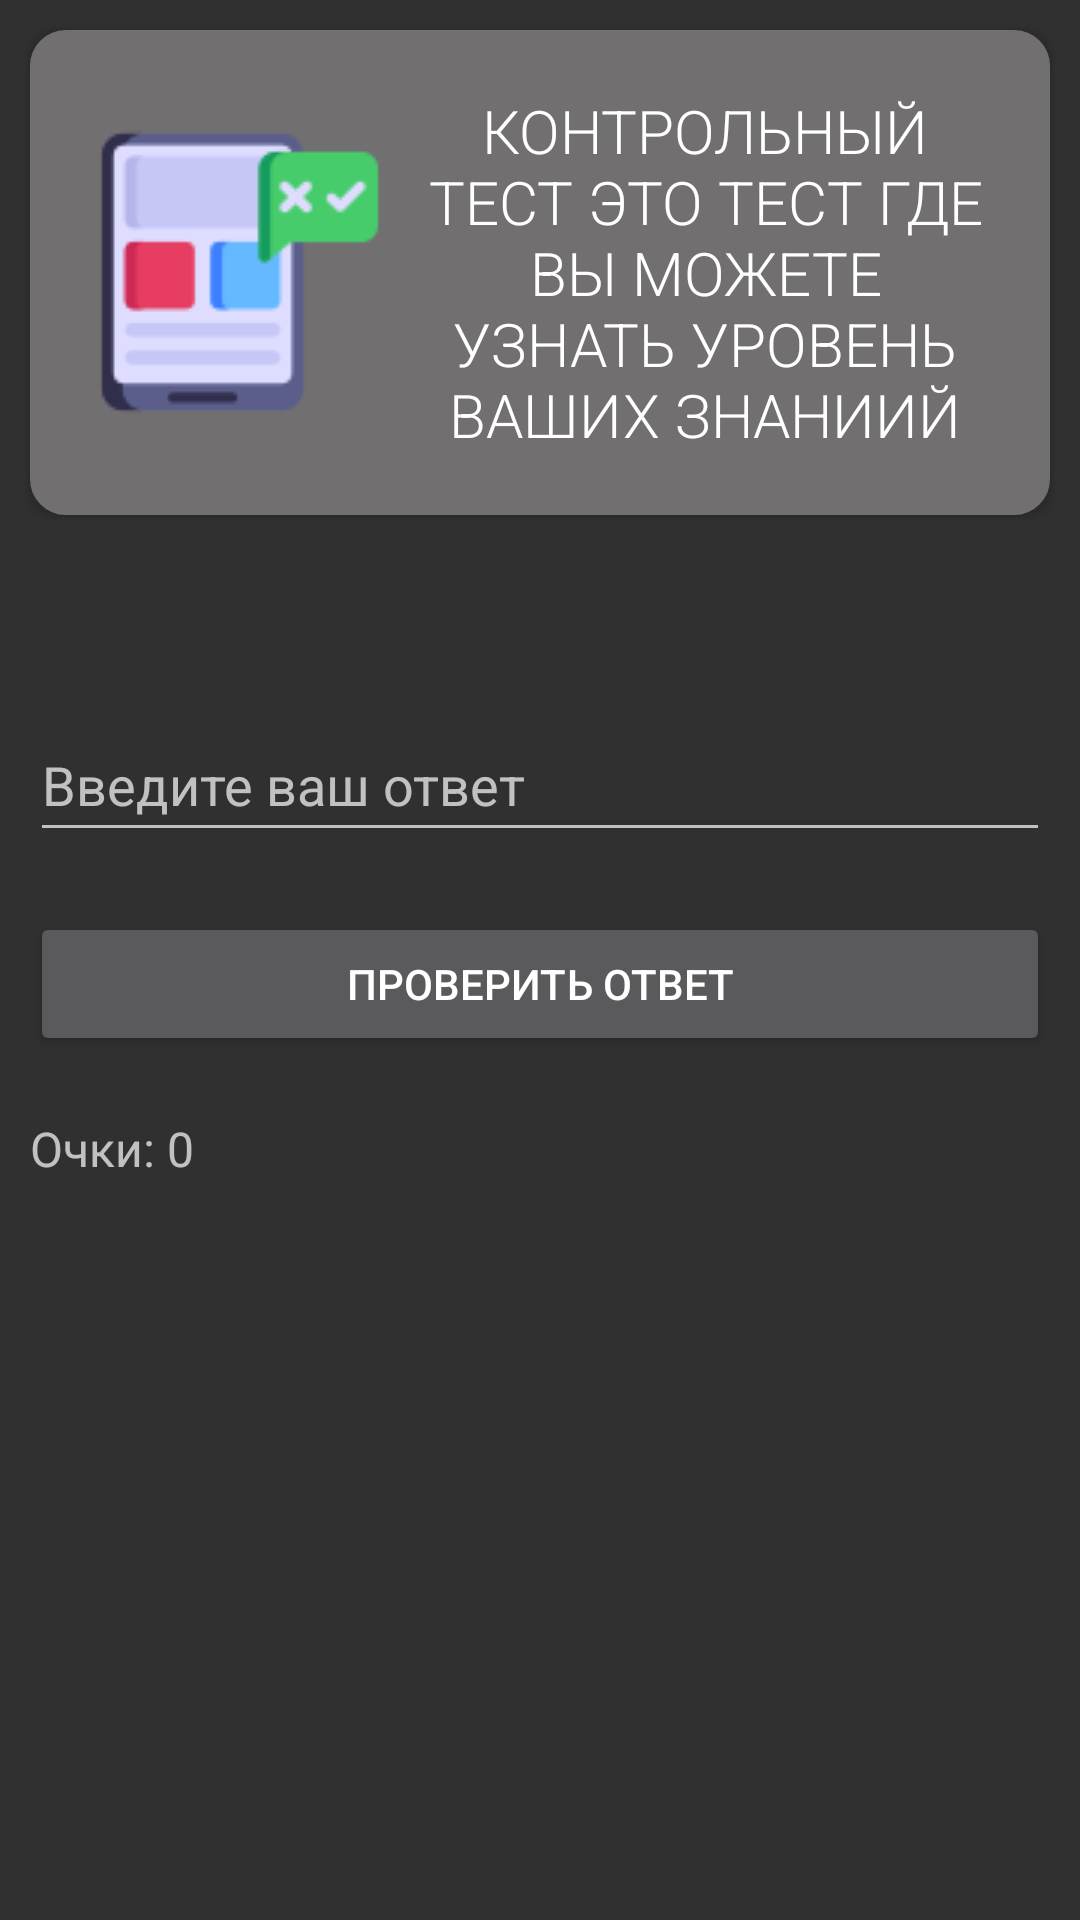

Write the Android layout XML for this screen, with the resource values it uses.
<!-- AndroidManifest.xml: activity theme Theme.Design.NoActionBar -->
<!-- res/layout/activity_start_test.xml -->
<?xml version="1.0" encoding="utf-8"?>
<LinearLayout xmlns:android="http://schemas.android.com/apk/res/android"
    android:layout_width="match_parent"
    android:layout_height="match_parent"
    android:orientation="vertical">

    <androidx.appcompat.widget.AppCompatButton
        android:id="@+id/startTest"
        android:layout_width="match_parent"
        android:layout_height="wrap_content"
        android:gravity="center"
        android:drawablePadding="10dp"
        android:drawableLeft="@drawable/testicon"
        android:text="контрольный тест это тест где вы можете узнать уровень ваших знаниий"
        android:textSize="20dp"
        android:padding="20dp"
        android:background="@drawable/buttons1"
        android:backgroundTint="#716F6F"
        android:fontFamily="sans-serif-light"
        android:textColor="@color/white"
        android:layout_margin="10dp"/>

    <TextView
        android:id="@+id/questionTextView"
        android:layout_width="match_parent"
        android:layout_height="wrap_content"
        android:layout_margin="10dp"
        android:textSize="18sp"
        android:textStyle="bold"
        android:layout_marginBottom="16dp"/>

    <EditText
        android:id="@+id/answerEditText"
        android:layout_width="match_parent"
        android:layout_margin="10dp"
        android:layout_height="48dp"
        android:hint="Введите ваш ответ"
        android:inputType="text" />

    <Button
        android:layout_margin="10dp"
        android:id="@+id/submitButton"
        android:layout_width="match_parent"
        android:layout_height="wrap_content"
        android:layout_marginTop="16dp"
        android:text="Проверить ответ" />

    <TextView
        android:id="@+id/scoreTextView"
        android:layout_width="wrap_content"
        android:layout_height="wrap_content"
        android:textSize="16sp"
        android:layout_margin="10dp"
        android:text="Очки: 0"
        android:layout_marginTop="16dp"/>

</LinearLayout>
<!-- resources referenced by this layout -->
<resources>
  <color name="white">#FFFFFFFF</color>
  <!-- drawable buttons1 (drawable) -->
  <?xml version="1.0" encoding="utf-8"?>
  <shape xmlns:android="http://schemas.android.com/apk/res/android">
      <solid android:color="@color/white" />
      <stroke
          android:width="4dp"
          android:color="@color/black"
          />
      <corners
          android:radius="10dp"
          />
  
  </shape>
  <!-- drawable testicon: png bitmap (drawable, 2468 bytes) -->
  <color name="black">#FF000000</color>
</resources>
